Run: headless pygame with SDL's dummy video driver; simulated clock (each Clock.tick advances the game by its frame time, no real sleeping); random seed 0; keys injected as events and as key.get_pressed() state; no mouse input; restart key SPACE tapped at the start of phases 3 and 4.
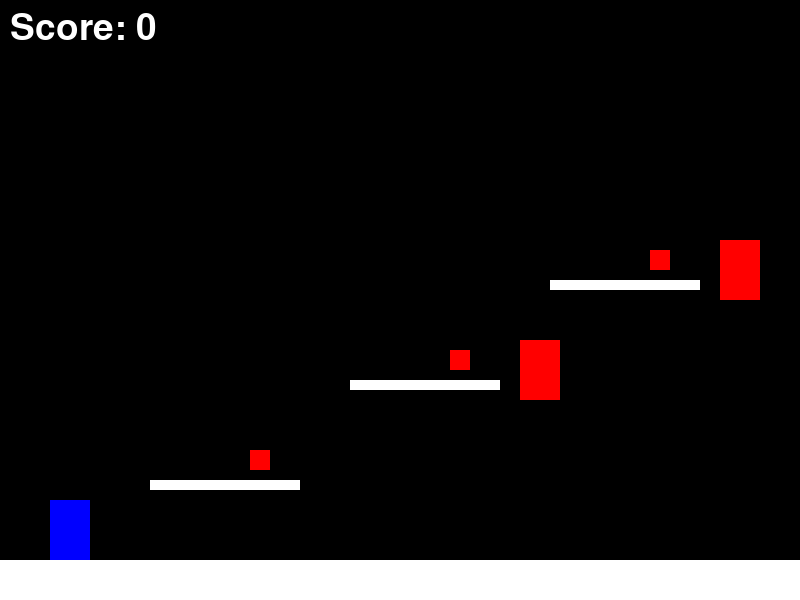
Frame 1 of 4 · flips 1–60 · no input
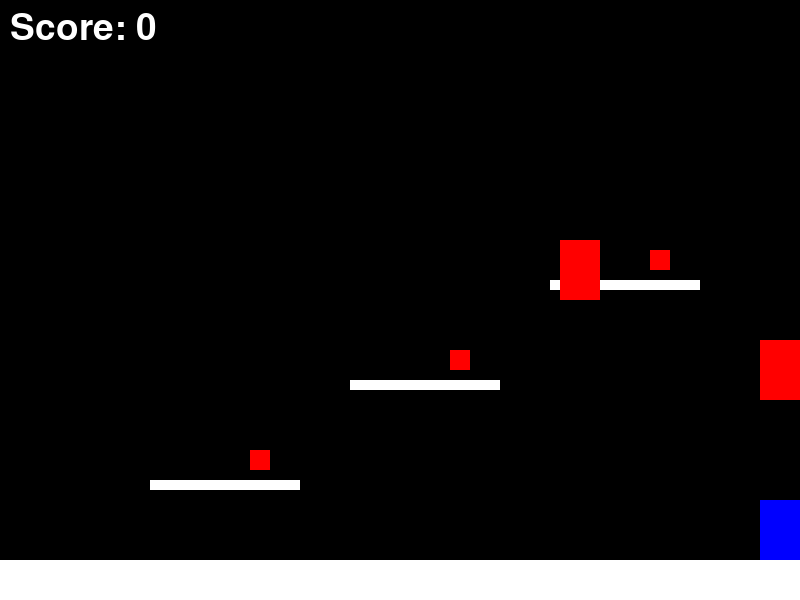
Frame 2 of 4 · flips 61–180 · tapped SPACE, RETURN · held RIGHT (→), D
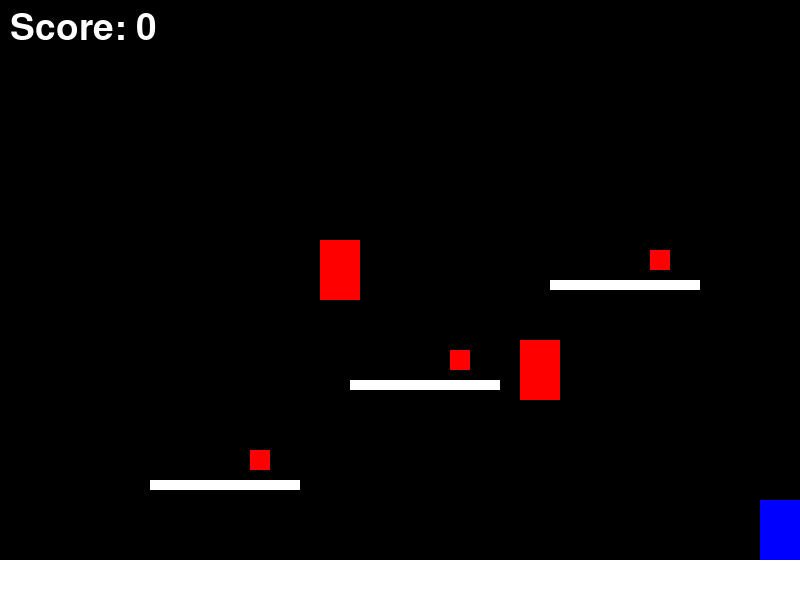
Frame 3 of 4 · flips 181–300 · tapped SPACE · held DOWN (↓), S
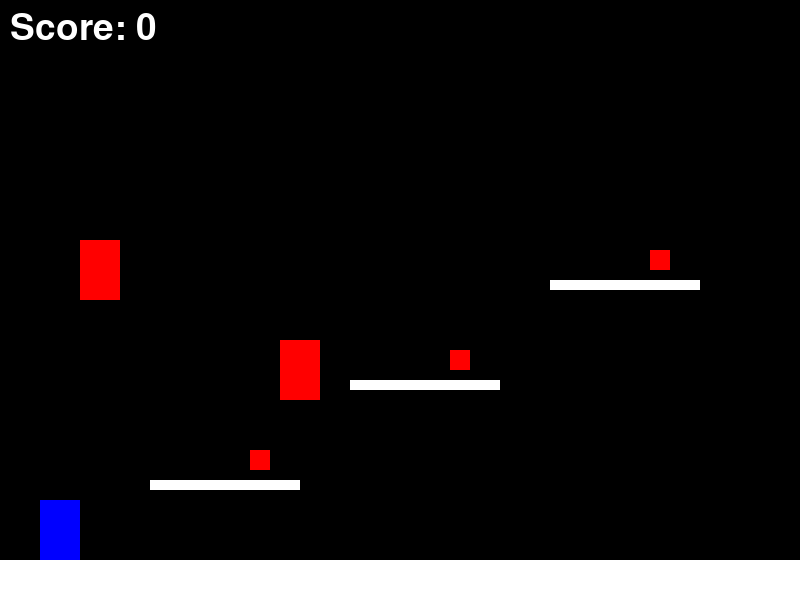
Frame 4 of 4 · flips 301–420 · tapped SPACE · held LEFT (←), A, UP (↑), W

The pygame program that drew these frames:

import pygame
import random

# Initialize Pygame
pygame.init()

# Constants
SCREEN_WIDTH = 800
SCREEN_HEIGHT = 600
WHITE = (255, 255, 255)
BLACK = (0, 0, 0)
RED = (255, 0, 0)
BLUE = (0, 0, 255)
PLAYER_WIDTH = 40
PLAYER_HEIGHT = 60
GRAVITY = 1
JUMP_STRENGTH = -15
FPS = 60

# Screen setup
screen = pygame.display.set_mode((SCREEN_WIDTH, SCREEN_HEIGHT))
pygame.display.set_caption("Simple Platformer")

# Font setup
font = pygame.font.SysFont(None, 55)

# Player class
class Player(pygame.sprite.Sprite):
    def __init__(self):
        super().__init__()
        self.image = pygame.Surface((PLAYER_WIDTH, PLAYER_HEIGHT))
        self.image.fill(BLUE)
        self.rect = self.image.get_rect()
        self.rect.x = 50
        self.rect.y = SCREEN_HEIGHT - PLAYER_HEIGHT - 10
        self.change_x = 0
        self.change_y = 0
        self.score = 0
        self.on_ground = False

    def update(self):
        self.gravity()
        self.rect.x += self.change_x
        self.rect.y += self.change_y

        # Check if player has hit the ground
        if self.rect.y >= SCREEN_HEIGHT - PLAYER_HEIGHT:
            self.rect.y = SCREEN_HEIGHT - PLAYER_HEIGHT
            self.change_y = 0
            self.on_ground = True
        else:
            self.on_ground = False

        # Check horizontal boundaries
        if self.rect.x < 0:
            self.rect.x = 0
        elif self.rect.x > SCREEN_WIDTH - PLAYER_WIDTH:
            self.rect.x = SCREEN_WIDTH - PLAYER_WIDTH

        # Check vertical boundaries (ceiling)
        if self.rect.y < 0:
            self.rect.y = 0
            self.change_y = 1  # Start falling down immediately

    def gravity(self):
        if not self.on_ground:
            self.change_y += GRAVITY

    def jump(self):
        if self.on_ground:
            self.change_y = JUMP_STRENGTH
            self.on_ground = False

    def move_left(self):
        self.change_x = -6

    def move_right(self):
        self.change_x = 6

    def stop(self):
        self.change_x = 0

    def draw(self, screen):
        screen.blit(self.image, self.rect)

# Platform class
class Platform(pygame.sprite.Sprite):
    def __init__(self, x, y, width, height):
        super().__init__()
        self.image = pygame.Surface((width, height))
        self.image.fill(WHITE)
        self.rect = self.image.get_rect()
        self.rect.x = x
        self.rect.y = y

# Enemy class
class Enemy(pygame.sprite.Sprite):
    def __init__(self, x, y):
        super().__init__()
        self.image = pygame.Surface((PLAYER_WIDTH, PLAYER_HEIGHT))
        self.image.fill(RED)
        self.rect = self.image.get_rect()
        self.rect.x = x
        self.rect.y = y
        self.change_x = random.choice([-2, 2])  # Slower speed

    def update(self):
        self.rect.x += self.change_x
        if self.rect.right >= SCREEN_WIDTH or self.rect.left <= 0:
            self.change_x *= -1

# Item class
class Item(pygame.sprite.Sprite):
    def __init__(self, x, y):
        super().__init__()
        self.image = pygame.Surface((20, 20))
        self.image.fill(RED)
        self.rect = self.image.get_rect()
        self.rect.x = x
        self.rect.y = y

# Level class
class Level:
    def __init__(self, player):
        self.platform_list = pygame.sprite.Group()
        self.enemy_list = pygame.sprite.Group()
        self.item_list = pygame.sprite.Group()
        self.player = player

    def update(self):
        self.platform_list.update()
        self.enemy_list.update()
        self.item_list.update()

    def draw(self, screen):
        screen.fill(BLACK)
        self.platform_list.draw(screen)
        self.enemy_list.draw(screen)
        self.item_list.draw(screen)
        self.player.draw(screen)

# Create platforms for level
def create_level(player):
    level = Level(player)
    platforms = [
        (0, SCREEN_HEIGHT - 40, SCREEN_WIDTH, 40),
        (150, 480, 150, 10),
        (350, 380, 150, 10),
        (550, 280, 150, 10)
    ]
    for platform in platforms:
        block = Platform(*platform)
        level.platform_list.add(block)

    enemies = [
        (400, 340),
        (600, 240)
    ]
    for enemy_pos in enemies:
        enemy = Enemy(*enemy_pos)
        level.enemy_list.add(enemy)

    items = [
        (250, 450),
        (450, 350),
        (650, 250)
    ]
    for item_pos in items:
        item = Item(*item_pos)
        level.item_list.add(item)

    level.total_items = len(items)  # Store the total number of items in the level
    return level

def main():
    # Create the player
    player = Player()
    all_sprites = pygame.sprite.Group()
    all_sprites.add(player)

    # Create the level
    level = create_level(player)

    # Run until the user asks to quit
    running = True
    clock = pygame.time.Clock()
    game_over = False
    you_won = False

    while running:
        for event in pygame.event.get():
            if event.type == pygame.QUIT:
                running = False
            elif not game_over and not you_won and event.type == pygame.KEYDOWN:
                if event.key == pygame.K_LEFT:
                    player.move_left()
                if event.key == pygame.K_RIGHT:
                    player.move_right()
                if event.key == pygame.K_SPACE:
                    player.jump()
            elif event.type == pygame.KEYUP:
                if event.key == pygame.K_LEFT and player.change_x < 0:
                    player.stop()
                if event.key == pygame.K_RIGHT and player.change_x > 0:
                    player.stop()

        if not game_over and not you_won:
            # Update the player and level
            player.update()
            level.update()

            # Check for collisions with platforms
            platform_hits = pygame.sprite.spritecollide(player, level.platform_list, False)
            for platform in platform_hits:
                if player.change_y > 0:  # Falling
                    player.rect.bottom = platform.rect.top
                    player.change_y = 0
                    player.on_ground = True
                elif player.change_y < 0:  # Jumping up
                    player.rect.top = platform.rect.bottom
                    player.change_y = 1  # Start falling down immediately

            # Check for collisions with items
            items_collected = pygame.sprite.spritecollide(player, level.item_list, True)
            for item in items_collected:
                player.score += 1

            # Check for collisions with enemies
            if pygame.sprite.spritecollide(player, level.enemy_list, False):
                game_over = True

            # Check win condition
            if player.score == level.total_items:
                you_won = True

        # Draw everything
        level.draw(screen)
        all_sprites.draw(screen)

        # Display score
        score_text = font.render(f"Score: {player.score}", True, WHITE)
        screen.blit(score_text, [10, 10])

        if game_over:
            # Display game over message
            game_over_text = font.render("Game Over", True, RED)
            screen.blit(game_over_text, [SCREEN_WIDTH // 2 - 100, SCREEN_HEIGHT // 2 - 30])
            final_score_text = font.render(f"Final Score: {player.score}", True, WHITE)
            screen.blit(final_score_text, [SCREEN_WIDTH // 2 - 150, SCREEN_HEIGHT // 2 + 10])

        if you_won:
            # Display you won message
            you_won_text = font.render("You Won!", True, WHITE)
            screen.blit(you_won_text, [SCREEN_WIDTH // 2 - 100, SCREEN_HEIGHT // 2 - 30])
            final_score_text = font.render(f"Final Score: {player.score}", True, WHITE)
            screen.blit(final_score_text, [SCREEN_WIDTH // 2 - 150, SCREEN_HEIGHT // 2 + 10])

        # Update the screen
        pygame.display.flip()
        clock.tick(FPS)

    pygame.quit()

if __name__ == "__main__":
    main()
